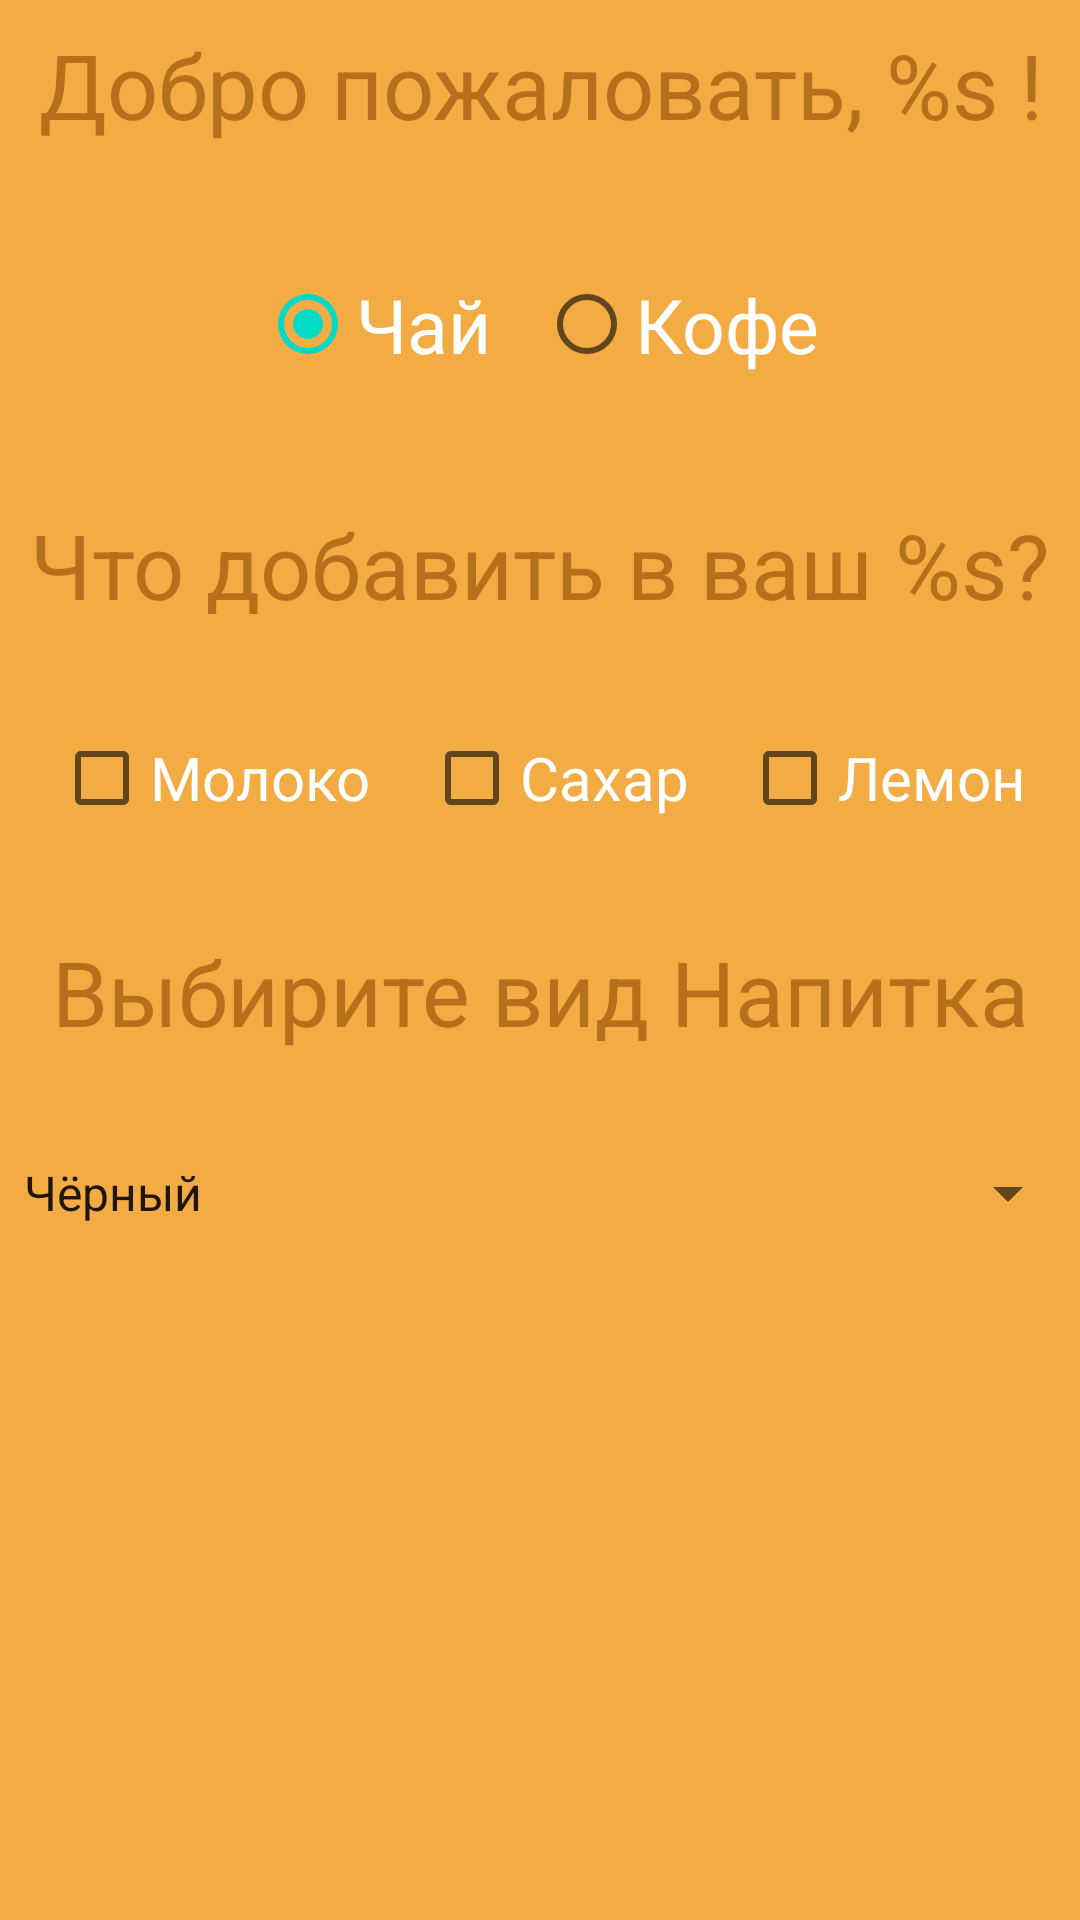

Layout XML and referenced resources for this Android screen:
<!-- AndroidManifest.xml: application theme Theme.OrderCoffe -->
<!-- res/layout/activity_create_order.xml -->
<?xml version="1.0" encoding="utf-8"?>
<android.support.constraint.ConstraintLayout xmlns:android="http://schemas.android.com/apk/res/android"
    xmlns:app="http://schemas.android.com/apk/res-auto"
    android:layout_width="match_parent"
    android:layout_height="match_parent"
    android:background="@color/light_brown">

    <TextView
        android:id="@+id/textViewHello"
        android:layout_width="match_parent"
        android:layout_height="wrap_content"
        android:layout_margin="8dp"
        android:gravity="center"
        android:text="@string/textViewHelloName"
        android:textColor="@color/dark_brown"
        android:textSize="30sp"
        app:layout_constraintEnd_toEndOf="parent"
        app:layout_constraintStart_toEndOf="parent"
        app:layout_constraintTop_toTopOf="parent" />

    <RadioGroup
        android:id="@+id/radioGroup"
        android:layout_width="wrap_content"
        android:layout_height="wrap_content"
        android:layout_marginTop="35dp"
        android:orientation="horizontal"
        app:layout_constraintEnd_toEndOf="parent"
        app:layout_constraintStart_toStartOf="parent"
        app:layout_constraintTop_toBottomOf="@id/textViewHello">

        <RadioButton
            android:id="@+id/radioTea"
            android:layout_width="wrap_content"
            android:layout_height="wrap_content"
            android:layout_margin="8dp"
            android:checked="true"
            android:onClick="onClickRadio"
            android:text="@string/tea"
            android:textColor="@color/white"
            android:textSize="25sp" />

        <RadioButton
            android:id="@+id/radioCoffee"
            android:layout_width="wrap_content"
            android:layout_height="wrap_content"
            android:layout_margin="8dp"
            android:onClick="onClickRadio"
            android:text="@string/coffee"
            android:textColor="@color/white"
            android:textSize="25sp" />
    </RadioGroup>

    <TextView
        android:id="@+id/textViewAddToppings"
        android:layout_width="match_parent"
        android:layout_height="wrap_content"
        android:layout_marginTop="35dp"
        android:gravity="center"
        android:text="@string/textViewAddToppings"
        android:textColor="@color/dark_brown"
        android:textSize="30sp"
        app:layout_constraintEnd_toEndOf="parent"
        app:layout_constraintStart_toStartOf="parent"
        app:layout_constraintTop_toBottomOf="@id/radioGroup" />

    <CheckBox
        android:id="@+id/milk"
        android:layout_width="wrap_content"
        android:layout_height="wrap_content"
        android:layout_marginTop="35dp"
        android:text="@string/milk"
        android:textColor="@color/white"
        android:textSize="20sp"
        app:layout_constraintEnd_toStartOf="@id/sugar"
        app:layout_constraintStart_toStartOf="parent"
        app:layout_constraintTop_toBottomOf="@id/textViewAddToppings" />

    <CheckBox
        android:id="@+id/sugar"
        android:layout_width="wrap_content"
        android:layout_height="wrap_content"
        android:layout_marginTop="35dp"
        android:text="@string/sugar"
        android:textColor="@color/white"
        android:textSize="20sp"
        app:layout_constraintEnd_toStartOf="@id/lemon"
        app:layout_constraintStart_toEndOf="@id/milk"
        app:layout_constraintTop_toBottomOf="@id/textViewAddToppings" />

    <CheckBox
        android:id="@+id/lemon"
        android:layout_width="wrap_content"
        android:layout_height="wrap_content"
        android:layout_marginTop="35dp"
        android:text="@string/lemon"
        android:textColor="@color/white"
        android:textSize="20sp"
        app:layout_constraintEnd_toEndOf="parent"
        app:layout_constraintStart_toEndOf="@id/sugar"
        app:layout_constraintTop_toBottomOf="@id/textViewAddToppings" />

    <TextView
        android:id="@+id/textViewAddDrinks"
        android:layout_width="match_parent"
        android:layout_height="wrap_content"
        android:layout_marginTop="35dp"
        android:gravity="center"
        android:text="@string/textViewTypeDrinks"
        android:textColor="@color/dark_brown"
        android:textSize="30sp"
        app:layout_constraintEnd_toEndOf="parent"
        app:layout_constraintStart_toStartOf="parent"
        app:layout_constraintTop_toBottomOf="@id/sugar" />

    <Spinner
        android:id="@+id/spin_tea"
        android:layout_width="match_parent"
        android:layout_height="wrap_content"
        android:layout_marginTop="35dp"
        android:entries="@array/string_tea"
        android:visibility="visible"
        app:layout_constraintEnd_toEndOf="parent"
        app:layout_constraintStart_toStartOf="parent"
        app:layout_constraintTop_toBottomOf="@id/textViewAddDrinks" />

    <Spinner
        android:id="@+id/spin_coffee"
        android:layout_width="match_parent"
        android:layout_height="wrap_content"
        android:layout_marginTop="35dp"
        android:entries="@array/string_coffee"
        android:visibility="invisible"
        app:layout_constraintEnd_toEndOf="parent"
        app:layout_constraintStart_toStartOf="parent"
        app:layout_constraintTop_toBottomOf="@id/textViewAddDrinks" />

    <ImageView
        android:id="@+id/buttonSendOrder"
        android:layout_width="wrap_content"
        android:layout_height="wrap_content"
        android:contentDescription="@string/sendOrder"
        android:onClick="onClickSendOrder"
        android:src="@drawable/button"
        app:layout_constraintBottom_toBottomOf="parent"
        app:layout_constraintEnd_toEndOf="parent"
        app:layout_constraintStart_toStartOf="parent" />
</android.support.constraint.ConstraintLayout>
<!-- resources referenced by this layout -->
<resources>
  <string-array name="string_coffee">
          <item>Лате</item>
          <item>Капучино</item>
          <item>Амаретто</item>
      </string-array>
  <string-array name="string_tea">
          <item>Чёрный</item>
          <item>Зеленный</item>
          <item>Красный</item>
      </string-array>
  <color name="dark_brown">#B6701B</color>
  <color name="light_brown">#F3AC43</color>
  <color name="white">#FFFFFFFF</color>
  <string name="coffee">Кофе</string>
  <string name="lemon">Лемон</string>
  <string name="milk">Молоко</string>
  <string name="sendOrder">Кнопка сделать заказ</string>
  <string name="sugar">Сахар</string>
  <string name="tea">Чай</string>
  <string name="textViewAddToppings">Что добавить в ваш %s?</string>
  <string name="textViewHelloName">Добро пожаловать, %s !</string>
  <string name="textViewTypeDrinks">Выбирите вид Напитка</string>
  <style name="Theme.OrderCoffe" parent="Theme.AppCompat.Light.NoActionBar">
          
          <item name="colorPrimary">@color/purple_500</item>
          <item name="colorPrimaryDark">@color/purple_700</item>
          <item name="colorAccent">@color/teal_200</item>
          
      </style>
  <color name="purple_500">#FF6200EE</color>
  <color name="purple_700">#FF3700B3</color>
  <color name="teal_200">#FF03DAC5</color>
</resources>
